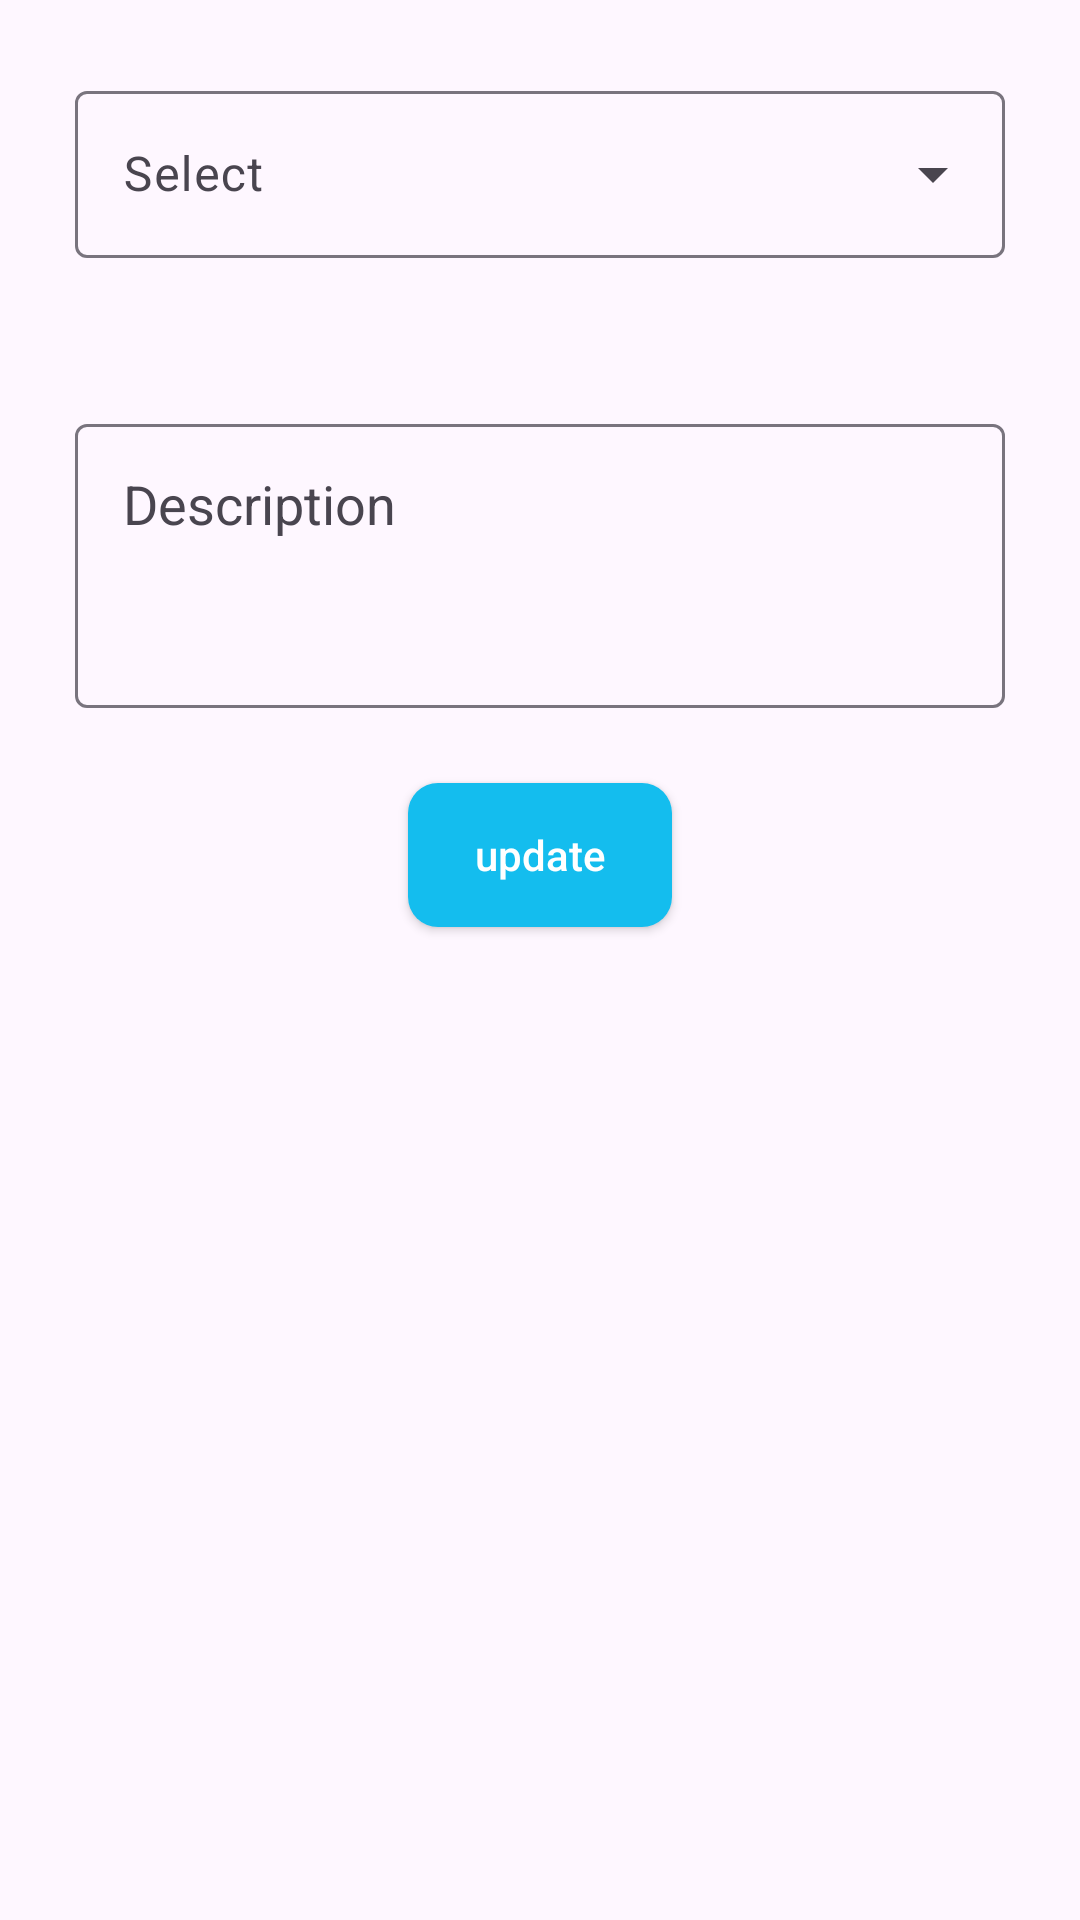

Here is an Android app screen rendered from its layout file. Give the layout XML and the strings, colors and styles it references.
<!-- AndroidManifest.xml: application theme Theme.TutorFinder -->
<!-- res/layout/bookig_dialog_layout.xml -->
<?xml version="1.0" encoding="utf-8"?>
<LinearLayout xmlns:android="http://schemas.android.com/apk/res/android"
    xmlns:app="http://schemas.android.com/apk/res-auto"
    android:layout_width="350dp"
    android:layout_gravity="center"
    android:orientation="vertical"
    android:layout_height="350dp">
    <ProgressBar
        android:id="@+id/progress"
        style="?android:attr/progressBarStyleHorizontal"
        android:layout_width="match_parent"
        android:layout_height="wrap_content"
        android:layout_margin="0dp"
        android:indeterminate="true"
        android:visibility="gone"
        android:paddingTop="0dp" />
    <com.google.android.material.textfield.TextInputLayout
        android:id="@+id/textInputLayout"
        style="@style/Widget.Material3.TextInputLayout.OutlinedBox.ExposedDropdownMenu"
        android:layout_width="match_parent"
        android:layout_height="wrap_content"
        android:hint="Select"
        android:layout_margin="25dp">
        <AutoCompleteTextView
            android:id="@+id/selectOption"
            android:layout_width="match_parent"
            android:layout_height="wrap_content"
            android:inputType="none" />

    </com.google.android.material.textfield.TextInputLayout>

    <com.google.android.material.textfield.TextInputLayout
        android:id="@+id/message1"
        android:layout_width="match_parent"
        android:layout_height="100dp"
        android:layout_margin="25dp"
        android:layout_gravity="center"
        android:hint="Description"
        >
        <com.google.android.material.textfield.TextInputEditText
            android:id="@+id/description"
            android:layout_width="match_parent"
            android:layout_height="match_parent"
            android:background="@null"
            android:gravity="top|left"
            android:inputType="textMultiLine"
            android:lines="6"
            android:overScrollMode="always"
            android:scrollHorizontally="false"
            android:textAppearance="?android:attr/textAppearanceMedium" />

    </com.google.android.material.textfield.TextInputLayout>

    <androidx.appcompat.widget.AppCompatButton
        android:id="@+id/update"
        android:layout_width="wrap_content"
        android:layout_height="wrap_content"
        android:background="@drawable/for_package_button"
        android:hint="update"
        android:layout_gravity="center"
        android:textColorHint="@color/white"
        />

</LinearLayout>
<!-- resources referenced by this layout -->
<resources>
  <color name="white">#FFFFFFFF</color>
  <!-- drawable for_package_button (drawable) -->
  <?xml version="1.0" encoding="utf-8"?>
  <shape xmlns:android="http://schemas.android.com/apk/res/android">
      <corners  android:radius="10dp"/>
      <solid android:color="@color/colorPrimary"/>
  </shape>
  <style name="Theme.TutorFinder" parent="Base.Theme.TutorFinder" />
  <color name="colorPrimary">#14bdee</color>
  <style name="Base.Theme.TutorFinder" parent="Theme.Material3.Light.NoActionBar">
           <item name="colorPrimary">@color/colorPrimary</item>
           <item name="colorPrimaryDark">@color/colorPrimary</item>
           <item name="android:navigationBarColor">@color/colorPrimary</item>
          <item name="android:windowDisablePreview">true</item>
  
  
      </style>
</resources>
